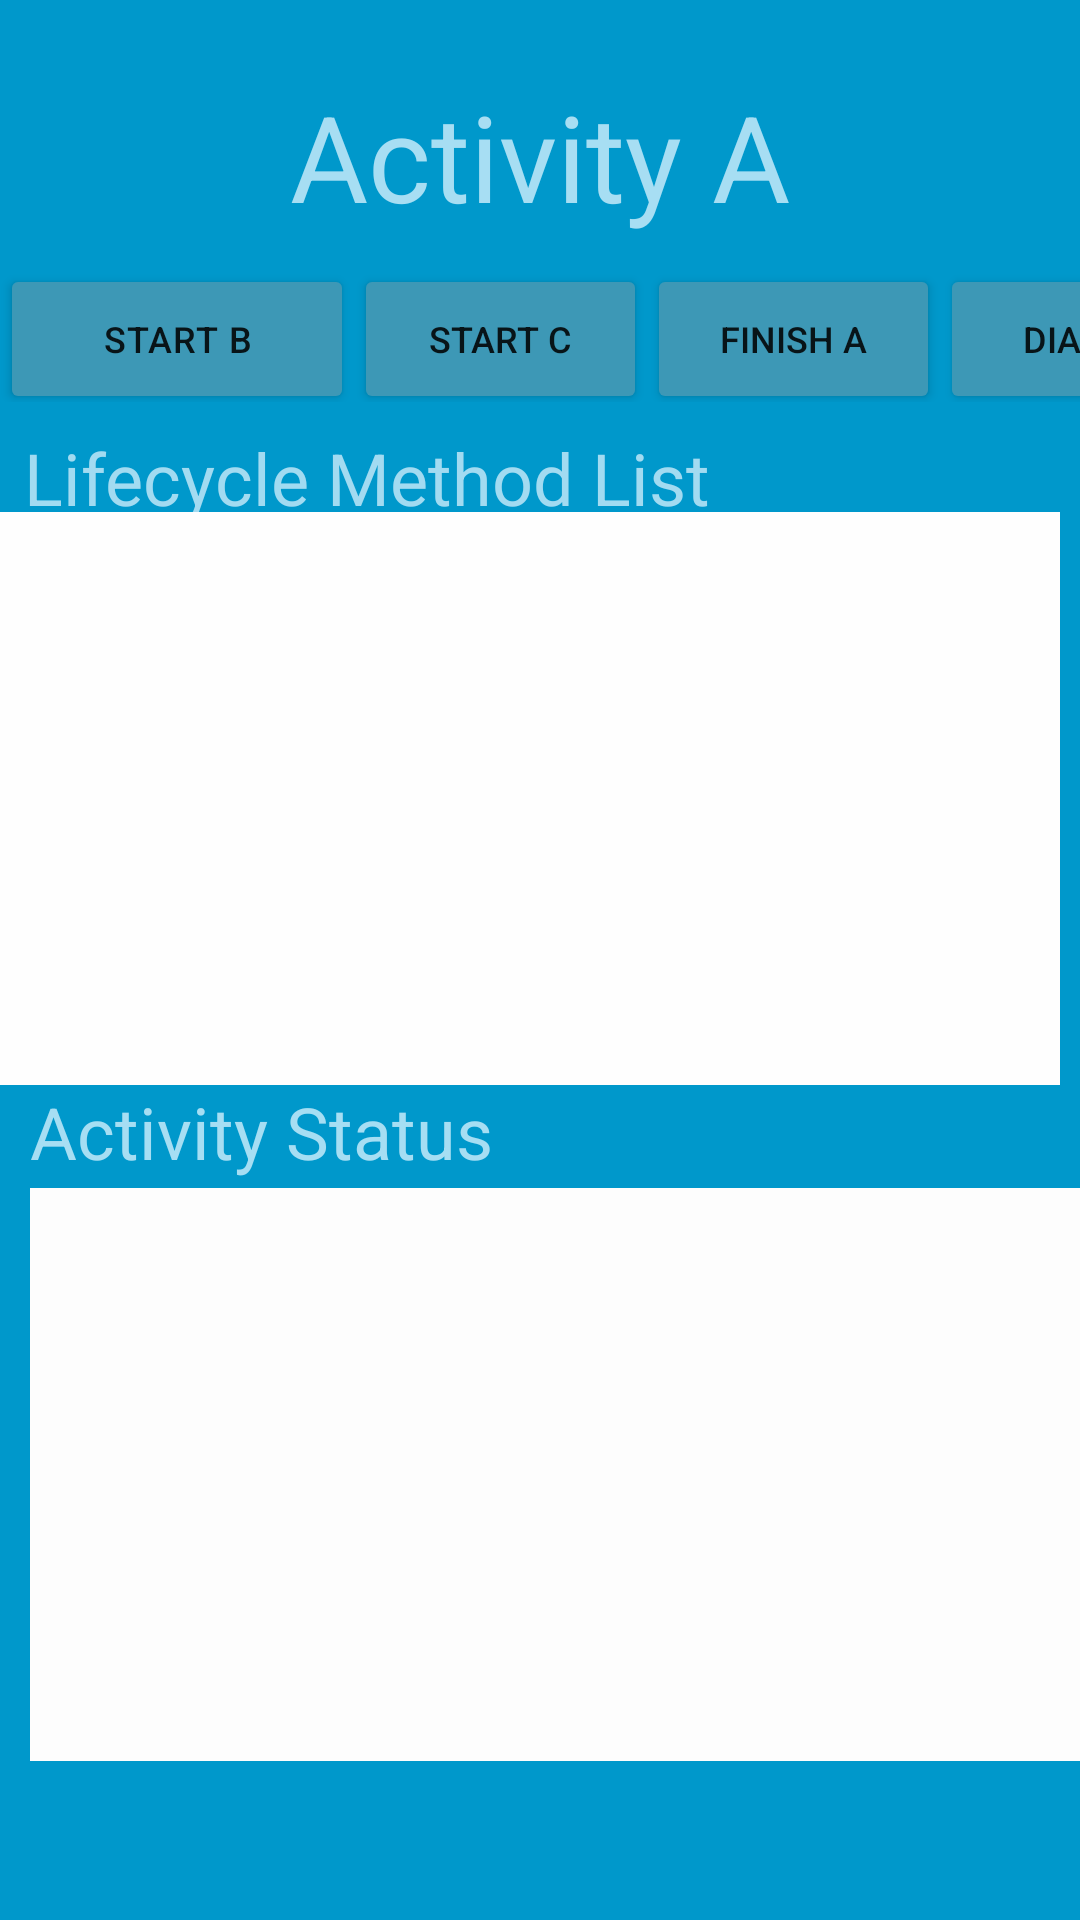

Layout XML and referenced resources for this Android screen:
<!-- AndroidManifest.xml: application theme Theme.MyApplication1 -->
<!-- res/layout/activity_a.xml -->
<?xml version="1.0" encoding="utf-8"?>
<androidx.constraintlayout.widget.ConstraintLayout xmlns:android="http://schemas.android.com/apk/res/android"
    xmlns:app="http://schemas.android.com/apk/res-auto"
    xmlns:tools="http://schemas.android.com/tools"
    android:layout_width="match_parent"
    android:layout_height="match_parent"
    android:background="#0098CB">

    <TextView
        android:id="@+id/textView2"
        android:layout_width="wrap_content"
        android:layout_height="wrap_content"
        android:layout_marginTop="16dp"
        android:text="Activity A"
        android:textColor="#A7DEF3"
        android:textSize="40sp"
        app:layout_constraintBottom_toTopOf="@+id/linearLayout"
        app:layout_constraintEnd_toEndOf="parent"
        app:layout_constraintStart_toStartOf="parent"
        app:layout_constraintTop_toTopOf="parent" />

    <LinearLayout
        android:id="@+id/linearLayout"
        android:layout_width="411dp"
        android:layout_height="46dp"
        android:layout_marginTop="70dp"
        android:layout_marginBottom="488dp"
        android:orientation="horizontal"
        app:layout_constraintBottom_toBottomOf="parent"
        app:layout_constraintStart_toStartOf="parent"
        app:layout_constraintTop_toTopOf="parent">

        <Button
            android:id="@+id/AStart_B"
            android:layout_width="130dp"
            android:layout_height="50dp"
            android:layout_weight="1"
            android:backgroundTint="#3D98B6"
            android:insetLeft="20dp"
            android:insetRight="10dp"
            android:letterSpacing="0.03"
            android:maxLines="1"
            android:paddingStart="5dp"
            android:paddingEnd="5dp"
            android:text="@string/start_B"
            android:textAlignment="center"
            android:textSize="12sp" />

        <Button
            android:id="@+id/AStart_C"
            android:layout_width="110dp"
            android:layout_height="50dp"
            android:layout_weight="1"
            android:backgroundTint="#3D98B6"
            android:insetLeft="0dp"
            android:insetRight="10dp"
            android:paddingStart="5dp"
            android:paddingEnd="5dp"
            android:text="@string/start_C"
            android:textSize="12sp"
            app:iconPadding="6dp" />

        <Button
            android:id="@+id/AFinish_A"
            android:layout_width="110dp"
            android:layout_height="50dp"
            android:layout_weight="1"
            android:backgroundTint="#3D98B6"
            android:insetRight="10dp"
            android:paddingStart="5dp"
            android:paddingEnd="5dp"
            android:text="@string/finish_A"
            android:textSize="12sp"
            app:iconPadding="4dp" />

        <Button
            android:id="@+id/ADialog"
            android:layout_width="110dp"
            android:layout_height="50dp"
            android:layout_weight="1"
            android:backgroundTint="#3D98B6"
            android:insetRight="20dp"
            android:paddingStart="5dp"
            android:paddingEnd="5dp"
            android:text="@string/dialog"
            android:textSize="12sp" />
    </LinearLayout>

    <TextView
        android:id="@+id/Lifecycle_method_list"
        android:layout_width="wrap_content"
        android:layout_height="wrap_content"
        android:layout_marginStart="8dp"
        android:layout_marginBottom="390dp"
        android:text="Lifecycle Method List"

        android:textColor="#A2DBF1"
        android:textSize="24sp"
        app:layout_constraintBottom_toBottomOf="parent"
        app:layout_constraintStart_toStartOf="parent"
        app:layout_constraintTop_toBottomOf="@+id/linearLayout"
        app:layout_constraintVertical_bias="0.106" />

    <ScrollView
        android:id="@+id/methodList"
        android:layout_width="394dp"
        android:layout_height="191dp"
        android:layout_marginStart="10dp"
        android:layout_marginTop="163dp"
        android:layout_marginEnd="7dp"
        android:layout_marginBottom="269dp"
        android:background="#FEFEFE"
        android:scrollbarStyle="outsideInset"
        app:layout_constraintBottom_toBottomOf="parent"
        app:layout_constraintEnd_toEndOf="parent"
        app:layout_constraintHorizontal_bias="1.0"
        app:layout_constraintStart_toStartOf="parent"
        app:layout_constraintTop_toTopOf="parent"
        app:layout_constraintVertical_bias="0.45">

        <LinearLayout
            android:layout_width="match_parent"
            android:layout_height="wrap_content"
            android:orientation="vertical">

            <TextView
                android:id="@+id/mlist_a"
                android:layout_width="match_parent"
                android:layout_height="wrap_content"
                android:textStyle="bold" />

        </LinearLayout>
    </ScrollView>

    <TextView
        android:id="@+id/textView"
        android:layout_width="wrap_content"
        android:layout_height="wrap_content"
        android:layout_marginStart="10dp"
        android:layout_marginTop="361dp"
        android:layout_marginBottom="210dp"
        android:text="Activity Status"
        android:textColor="#A6DEF3"
        android:textSize="24sp"
        app:layout_constraintBottom_toBottomOf="parent"
        app:layout_constraintStart_toStartOf="parent"
        app:layout_constraintTop_toTopOf="parent"
        app:layout_constraintVertical_bias="0.0" />

    <ScrollView
        android:id="@+id/activityStatus"
        android:layout_width="395dp"
        android:layout_height="191dp"
        android:layout_marginStart="10dp"
        android:layout_marginTop="396dp"
        android:background="#FDFDFD"
        app:layout_constraintStart_toStartOf="parent"
        app:layout_constraintTop_toTopOf="parent">

        <LinearLayout
            android:layout_width="match_parent"
            android:layout_height="wrap_content"
            android:orientation="vertical">

            <TextView
                android:id="@+id/status_a"
                android:layout_width="match_parent"
                android:layout_height="wrap_content"
                android:textStyle="bold" />

        </LinearLayout>
    </ScrollView>

</androidx.constraintlayout.widget.ConstraintLayout>
<!-- resources referenced by this layout -->
<resources>
  <string name="dialog">DIALOG</string>
  <string name="finish_A">FINISH A</string>
  <string name="start_B">START B</string>
  <string name="start_C">START C</string>
  <style name="Theme.MyApplication1" parent="Theme.MaterialComponents.DayNight.DarkActionBar">
          
          <item name="colorPrimary">@color/purple_500</item>
          <item name="colorPrimaryVariant">@color/black</item>
          <item name="colorOnPrimary">@color/white</item>
          
          <item name="colorSecondary">@color/teal_200</item>
          <item name="colorSecondaryVariant">@color/teal_700</item>
          <item name="colorOnSecondary">@color/black</item>
          
          <item name="android:statusBarColor">?attr/colorPrimaryVariant</item>
          
      </style>
  <color name="purple_500">#FF6200EE</color>
  <color name="black">#FF000000</color>
  <color name="white">#FFFFFFFF</color>
  <color name="teal_200">#FF03DAC5</color>
  <color name="teal_700">#FF018786</color>
</resources>
